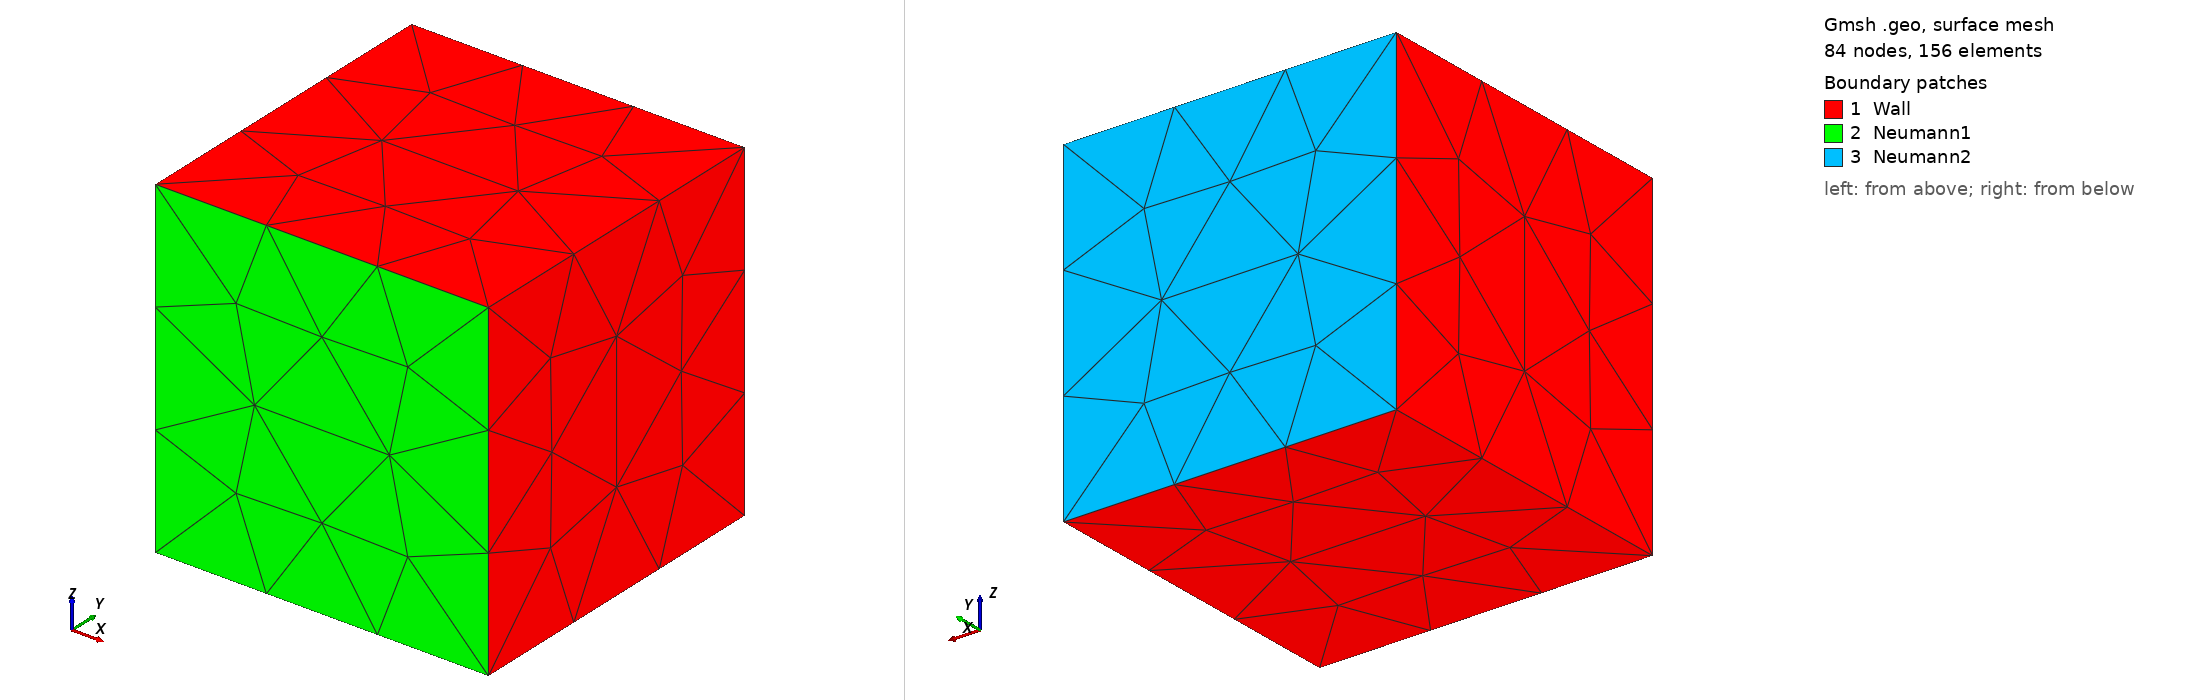

Gmsh geometry script, surface-meshed: 84 nodes, 156 surface elements. Boundary patches (legend numbers): 1 Wall, 2 Neumann1, 3 Neumann2. Left view from above one corner, right view from below the opposite corner. Legend entries are the model's physical surfaces. The drawing asked Gmsh for element sizes between 1% and 20% of the model's largest extent; the script's own settings can give other sizes.

=== cube.geo (drawn) ===
SetFactory("OpenCASCADE");
h = 1;
tol = 0.95;


Point(1) = {1, 1, 1, h};
Point(2) = {1, 1, -1, h};
Point(3) = {1, -1, 1, h};
Point(4) = {1, -1, -1, h};
Point(5) = {-1, -1, -1, h};
Point(6) = {-1, 1, -1, h};
Point(7) = {-1, 1, 1, h};
Point(8) = {-1, -1, 1, h};

Line(1) = {8, 5};
Line(2) = {8, 3};
Line(3) = {3, 4};
Line(4) = {4, 5};
Line(5) = {8, 7};
Line(6) = {5, 6};
Line(7) = {6, 7};
Line(8) = {4, 2};
Line(9) = {1, 3};
Line(10) = {1, 2};
Line(11) = {2, 6};
Line(12) = {1, 7};

Curve Loop(1) = {12, -5, 2, -9};
Surface(1) = {1};
Curve Loop(3) = {10, -8, -3, -9};
Surface(2) = {3};
Curve Loop(5) = {4, -1, 2, 3};
Surface(3) = {5};
Curve Loop(7) = {5, -7, -6, -1};
Surface(4) = {7};
Curve Loop(9) = {11, -6, -4, 8};
Surface(5) = {9};
Curve Loop(11) = {10, 11, 7, -12};
Surface(6) = {11};

Surface Loop(1) = {1, 6, 4, 3, 2, 5};
Volume(1) = {1};

Point(9) = {0, -tol, tol, h};
Point(10) = {tol, 0, -tol, h};
Point(11) = {-tol, tol, 0, h};
Point(12) = {0, 0, 0, h};

Point{9} In Volume{1};
Point{10} In Volume{1};
Point{11} In Volume{1};
Point{12} In Volume{1};

Physical Point("a0", 1) = {12};
Physical Point("a1", 2) = {3};
Physical Point("a2", 3) = {2};
Physical Point("a3", 4) = {7};
Physical Surface("Wall", 13) = {4, 5, 2, 1};
Physical Volume("Caoutchouc", 14) = {1};
Physical Surface("Neumann1", 15) = {3};
Physical Surface("Neumann2", 16) = {6};
